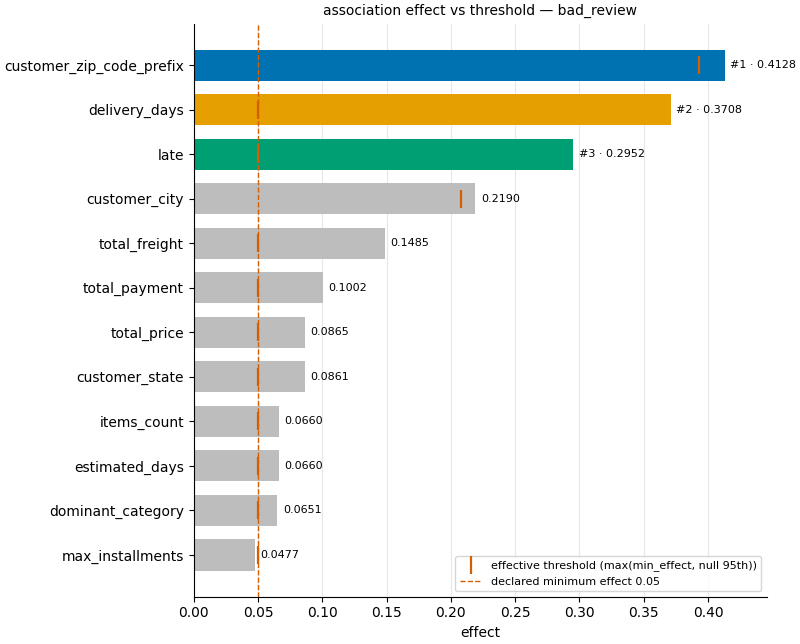

Source data for this figure (header and first rows):
feature, feature_kind, target_kind, test, effect_name, effect, p_value, q_value, significant, n, alpha, min_effect, verdict
customer_zip_code_prefix, categorical, binary, chi2, cramers_v, 0.4128, 0.0, 0.0, True, 98673, 0.05, 0.05, act
delivery_days, numeric, binary, mann_whitney, rank_biserial_r, 0.3708, 0.0, 0.0, True, 95830, 0.05, 0.05, act
late, numeric, binary, mann_whitney, rank_biserial_r, 0.2952, 0.0, 0.0, True, 95830, 0.05, 0.05, act
customer_city, categorical, binary, chi2, cramers_v, 0.219, 0.0, 0.0, True, 98673, 0.05, 0.05, act
total_freight, numeric, binary, mann_whitney, rank_biserial_r, 0.1485, 0.0, 0.0, True, 97917, 0.05, 0.05, act
total_payment, numeric, binary, mann_whitney, rank_biserial_r, 0.1002, 0.0, 0.0, True, 98672, 0.05, 0.05, act
total_price, numeric, binary, mann_whitney, rank_biserial_r, 0.08654, 0.0, 0.0, True, 97917, 0.05, 0.05, act
customer_state, categorical, binary, chi2, cramers_v, 0.08614, 0.0, 0.0, True, 98673, 0.05, 0.05, act
items_count, numeric, binary, mann_whitney, rank_biserial_r, 0.06605, 0.0, 0.0, True, 98673, 0.05, 0.05, act
estimated_days, numeric, binary, mann_whitney, rank_biserial_r, 0.06604, 0.0, 0.0, True, 98673, 0.05, 0.05, act
dominant_category, categorical, binary, chi2, cramers_v, 0.06513, 0.0, 0.0, True, 96517, 0.05, 0.05, act
max_installments, numeric, binary, mann_whitney, rank_biserial_r, 0.0477, 0.0, 0.0, True, 98672, 0.05, 0.05, investigate
seller_state, categorical, binary, chi2, cramers_v, 0.03421, 0.0, 0.0, True, 97917, 0.05, 0.05, 
mean_product_photos_qty, numeric, binary, mann_whitney, rank_biserial_r, 0.03145, 0.0, 0.0, True, 96538, 0.05, 0.05, 
mean_item_price, numeric, binary, mann_whitney, rank_biserial_r, 0.02531, 2e-06, 2e-06, True, 97917, 0.05, 0.05, 
mean_product_weight_g, numeric, binary, mann_whitney, rank_biserial_r, 0.02397, 6e-06, 6e-06, True, 97901, 0.05, 0.05, 
mean_product_description_length, numeric, binary, mann_whitney, rank_biserial_r, 0.01875, 0.00044, 0.000462, True, 96538, 0.05, 0.05, 
dominant_payment_type, categorical, binary, chi2, cramers_v, 0.01786, 2e-06, 3e-06, True, 98672, 0.05, 0.05, 
products_count, numeric, binary, mann_whitney, rank_biserial_r, 0.01188, 0.0, 0.0, True, 98673, 0.05, 0.05, 
sellers_count, numeric, binary, mann_whitney, rank_biserial_r, 0.006015, 2e-06, 3e-06, True, 98673, 0.05, 0.05, 
payment_type_count, numeric, binary, mann_whitney, rank_biserial_r, 9.1e-05, 0.9457, 0.9457, False, 98672, 0.05, 0.05, 
